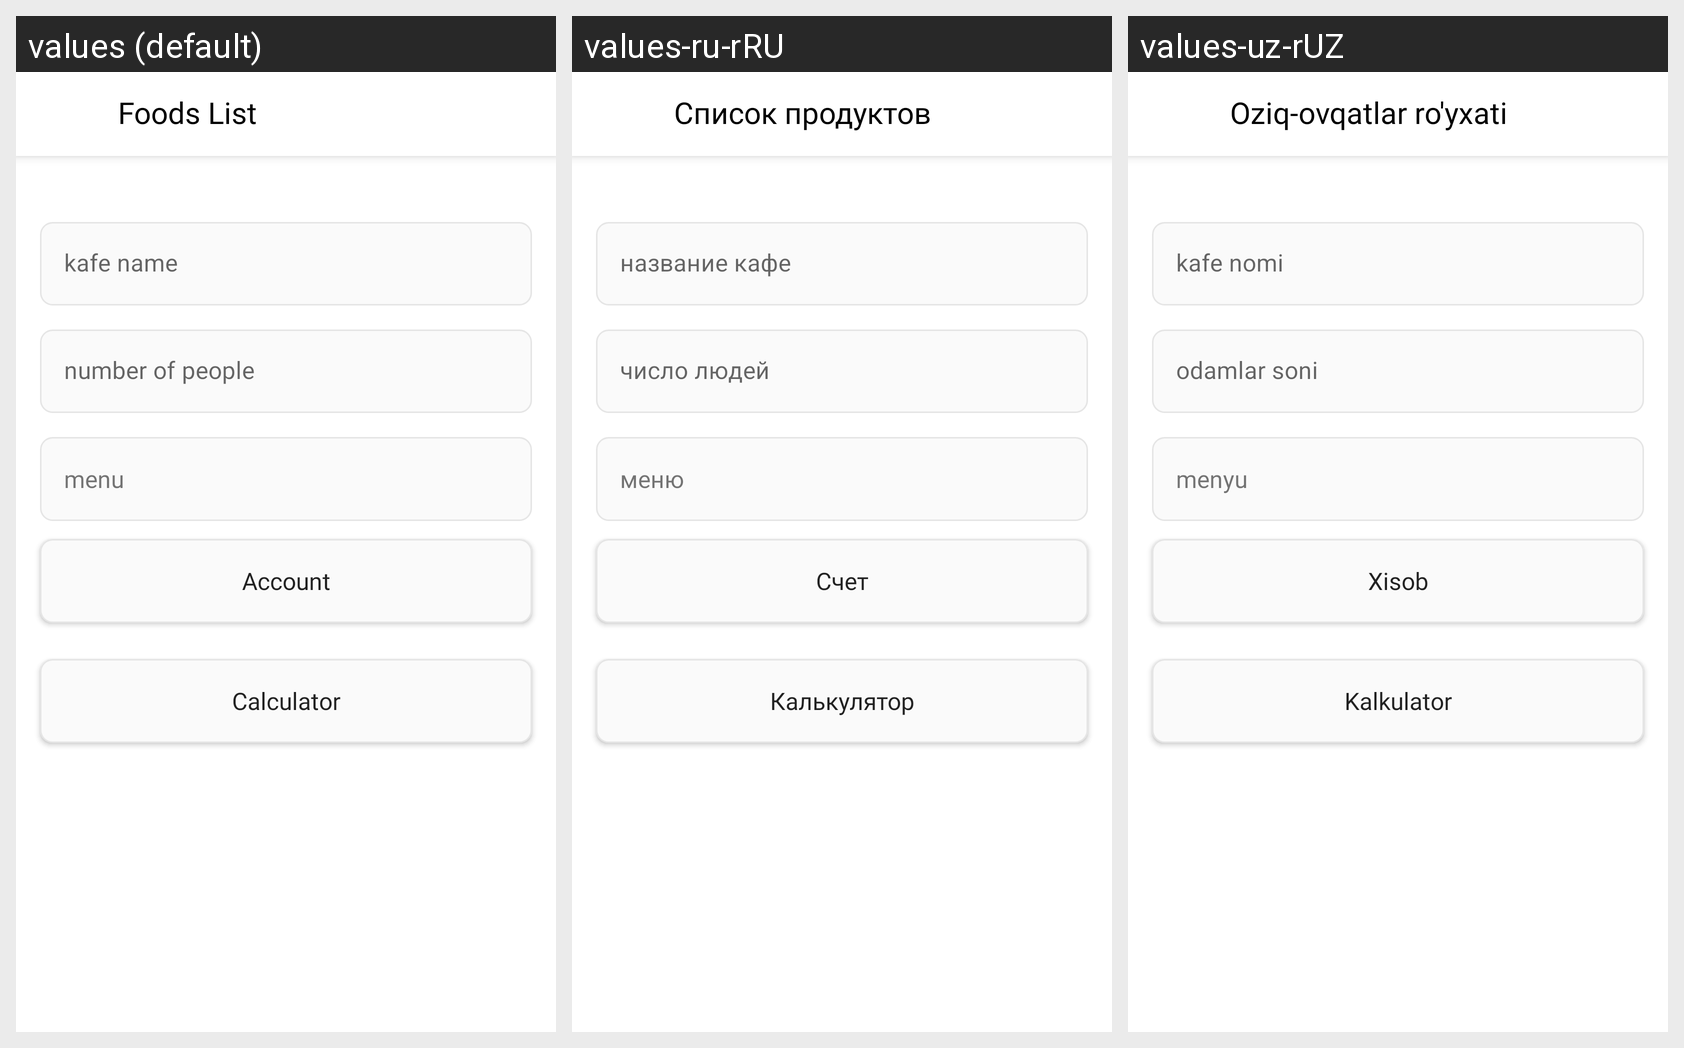

Locale-by-locale string values for the Android screen shown in this grid:
Android screen res/layout/fragment_create.xml rendered under 3 locales, left to right: values (default), values-ru-rRU, values-uz-rUZ. Device: Nexus 5 (rendered at 1080×1920; each locale shown at half size, 540×960, under a caption strip naming it); theme Theme.FlowToDoApp.
Strings drawn on this screen, with the default value and each locale's value (text and hints the layout hard-codes, and strings that could not be matched under every locale, appear in the picture but are not listed):

foods_list
  values: Foods List
  values-ru-rRU: Список продуктов
  values-uz-rUZ: Oziq-ovqatlar ro'yxati

menu
  values: menu
  values-ru-rRU: меню
  values-uz-rUZ: menyu

xisob
  values: Account
  values-ru-rRU: Счет
  values-uz-rUZ: Xisob

kalkulator
  values: Calculator
  values-ru-rRU: Калькулятор
  values-uz-rUZ: Kalkulator
